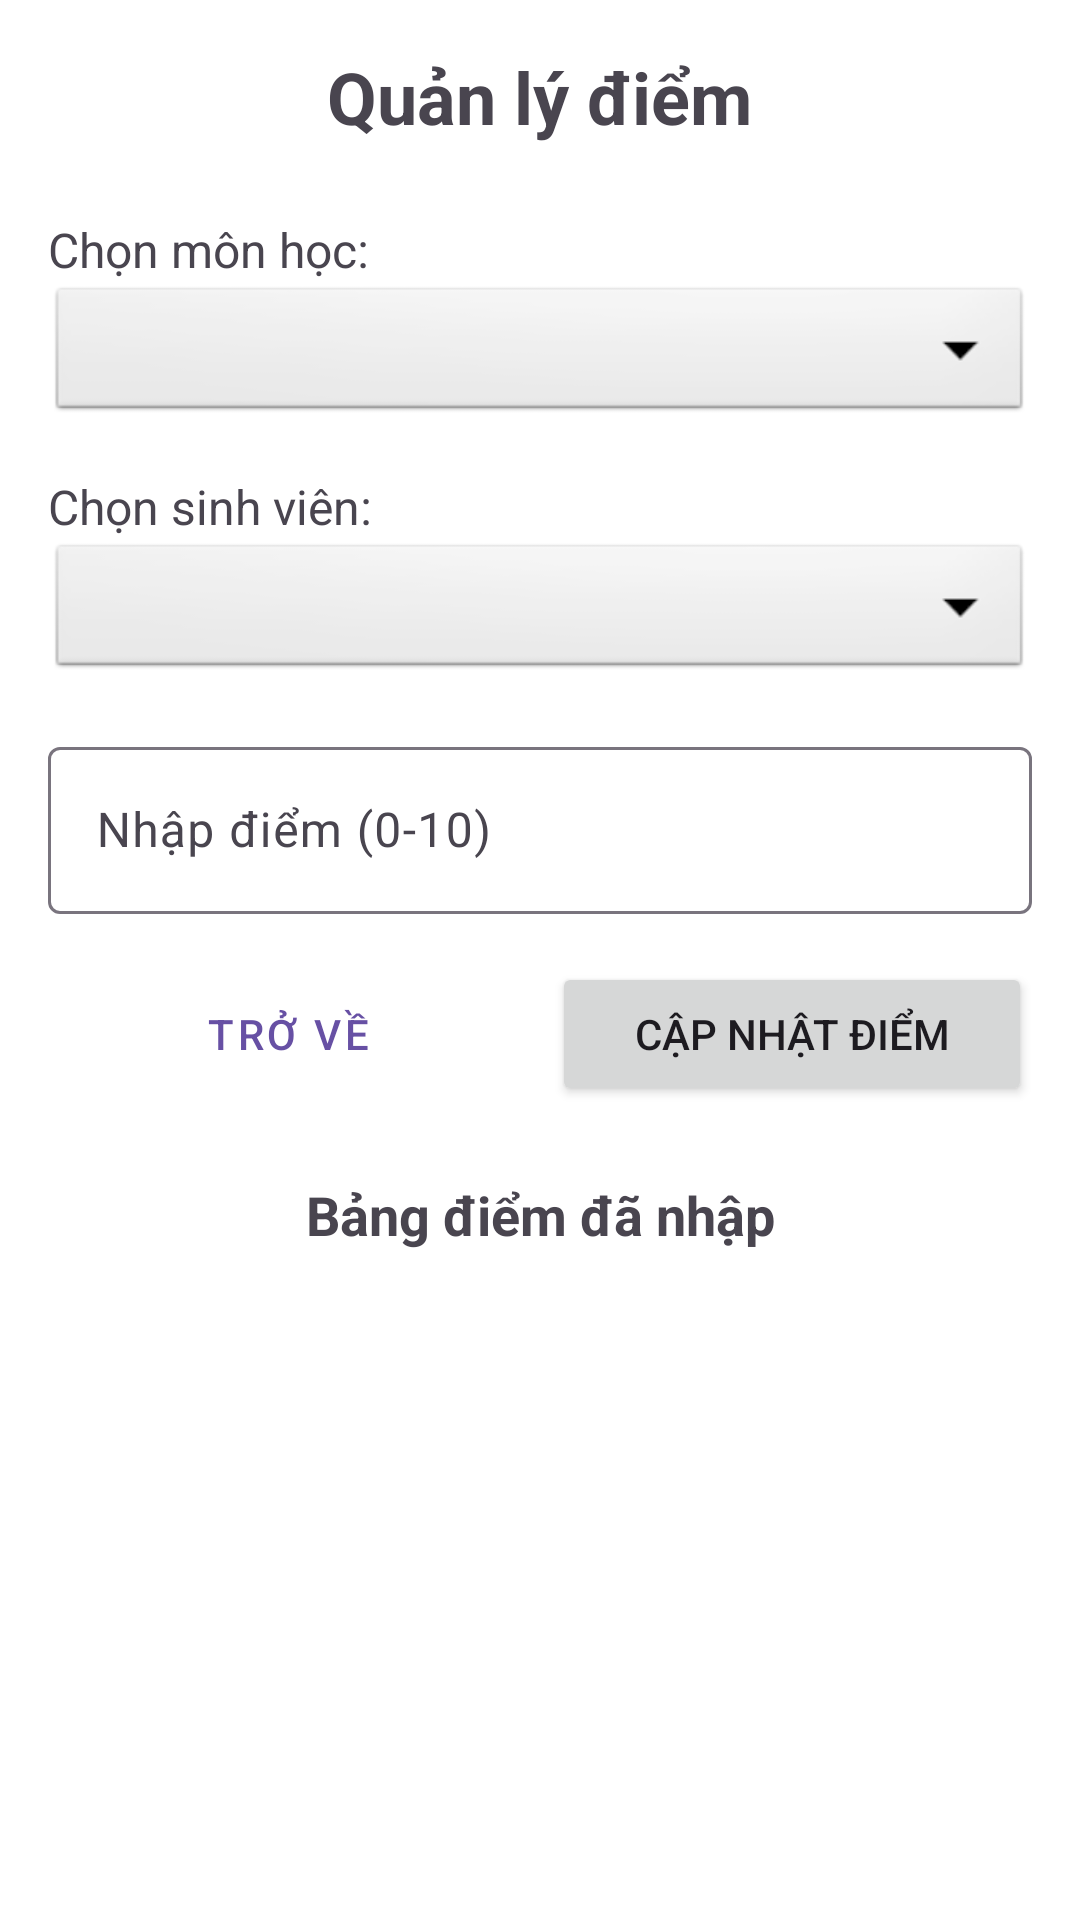

The Android layout XML behind this screen, and the referenced resources:
<!-- AndroidManifest.xml: application theme Theme.QuanLySV -->
<!-- res/layout/activity_grade.xml -->
<?xml version="1.0" encoding="utf-8"?>
<LinearLayout xmlns:android="http://schemas.android.com/apk/res/android"
    android:layout_width="match_parent"
    android:layout_height="match_parent"
    android:orientation="vertical"
    android:padding="16dp"
    android:background="#FFFFFF">

    <TextView
        android:layout_width="wrap_content"
        android:layout_height="wrap_content"
        android:text="Quản lý điểm"
        android:textSize="24sp"
        android:textStyle="bold"

        android:layout_gravity="center"
        android:layout_marginBottom="24dp" />

    <TextView
        android:layout_width="wrap_content"
        android:layout_height="wrap_content"
        android:text="Chọn môn học:"
        android:textSize="16sp" />
    <Spinner
        android:id="@+id/spinnerSubjects"
        android:layout_width="match_parent"
        android:layout_height="48dp"
        android:layout_marginBottom="16dp"
        android:background="@android:drawable/btn_dropdown" />

    <TextView
        android:layout_width="wrap_content"
        android:layout_height="wrap_content"
        android:text="Chọn sinh viên:"
        android:textSize="16sp" />
    <Spinner
        android:id="@+id/spinnerStudents"
        android:layout_width="match_parent"
        android:layout_height="48dp"
        android:layout_marginBottom="16dp"
        android:background="@android:drawable/btn_dropdown" />

    <com.google.android.material.textfield.TextInputLayout
        android:layout_width="match_parent"
        android:layout_height="wrap_content"
        android:layout_marginBottom="16dp">
        <EditText
            android:id="@+id/etGrade"
            android:layout_width="match_parent"
            android:layout_height="wrap_content"
            android:hint="Nhập điểm (0-10)"
            android:inputType="numberDecimal" />
    </com.google.android.material.textfield.TextInputLayout>

    <LinearLayout
        android:layout_width="match_parent"
        android:layout_height="wrap_content"
        android:orientation="horizontal">

        <Button
            android:id="@+id/btnBack"
            style="@style/Widget.MaterialComponents.Button.TextButton"
            android:layout_width="0dp"
            android:layout_weight="1"
            android:layout_height="wrap_content"
            android:text="TRỞ VỀ" />

        <Button
            android:id="@+id/btnUpdateGrade"
            android:layout_width="0dp"
            android:layout_weight="1"
            android:layout_height="wrap_content"
            android:layout_marginStart="8dp"
            android:text="CẬP NHẬT ĐIỂM" />
    </LinearLayout>

    <TextView
        android:layout_width="match_parent"
        android:layout_height="wrap_content"
        android:text="Bảng điểm đã nhập"
        android:textSize="18sp"
        android:textStyle="bold"
        android:gravity="center"
        android:layout_marginTop="24dp"
        android:layout_marginBottom="8dp"/>

    <ListView
        android:id="@+id/lvSubjects"
        android:layout_width="match_parent"
        android:layout_height="0dp"
        android:layout_weight="1"
        android:layout_marginTop="8dp"
        android:padding="8dp"/>

</LinearLayout>
<!-- resources referenced by this layout -->
<resources>
  <style name="Theme.QuanLySV" parent="Base.Theme.QuanLySV" />
  <style name="Base.Theme.QuanLySV" parent="Theme.Material3.DayNight.NoActionBar">
          
          
      </style>
</resources>
